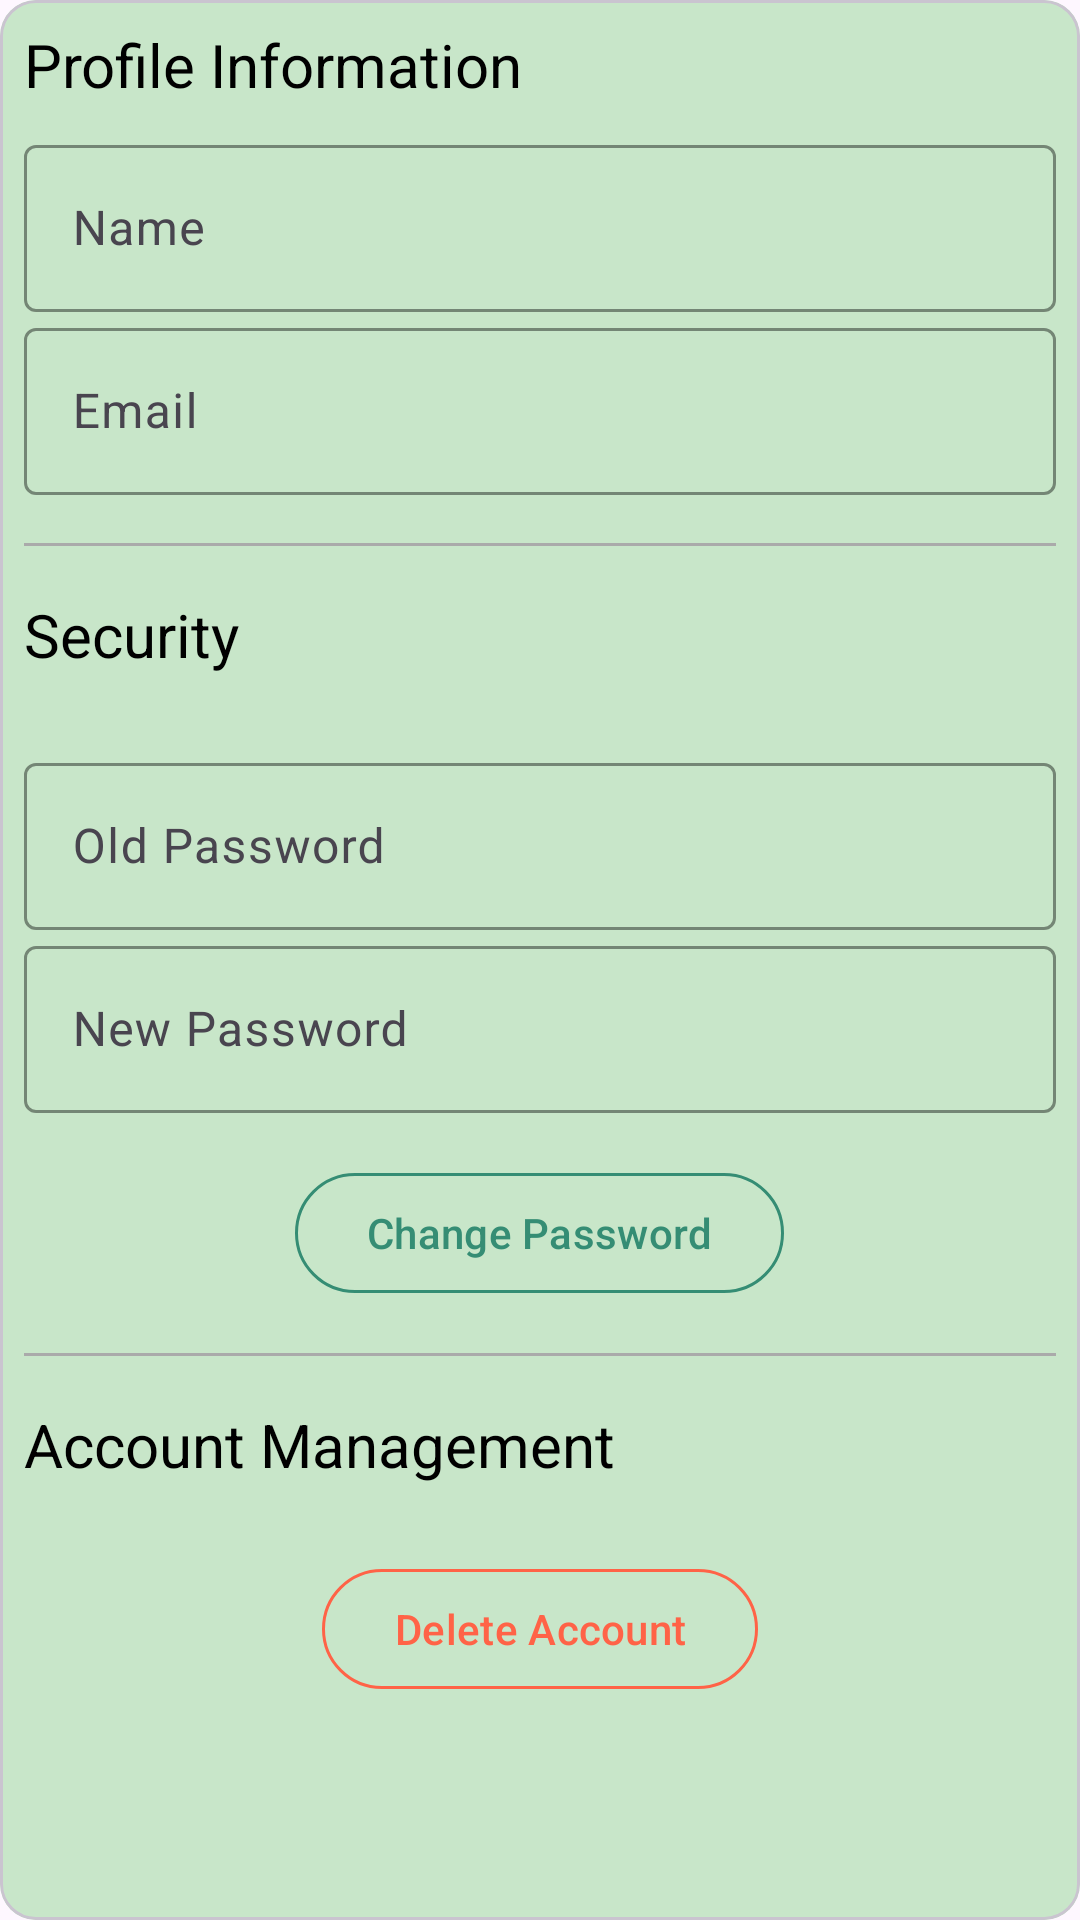

Here is an Android app screen rendered from its layout file. Give the layout XML and the strings, colors and styles it references.
<!-- AndroidManifest.xml: application theme Theme.OffTheBeatenPath -->
<!-- res/layout/fragment_account.xml -->
<?xml version="1.0" encoding="utf-8"?>
<com.google.android.material.card.MaterialCardView xmlns:android="http://schemas.android.com/apk/res/android"
    xmlns:tools="http://schemas.android.com/tools"
    android:layout_width="match_parent"
    android:layout_height="match_parent"
    xmlns:app="http://schemas.android.com/apk/res-auto"
    android:padding="16dp"
    tools:context=".AccountFragment"
    android:background="@color/background">

    <ScrollView
        android:layout_width="match_parent"
        android:layout_height="match_parent"
        android:padding="8dp"
        android:background="@color/background">

        <LinearLayout
            android:layout_width="match_parent"
            android:layout_height="wrap_content"
            android:orientation="vertical">

            <com.google.android.material.textview.MaterialTextView
                android:layout_width="match_parent"
                android:layout_height="wrap_content"
                android:paddingBottom="8dp"
                android:text="@string/profile_information"
                android:textColor="@android:color/black"
                android:textSize="20sp" />

            <com.google.android.material.textfield.TextInputLayout
                android:layout_width="match_parent"
                android:layout_height="wrap_content"
                app:boxStrokeColor="@color/greenis"
                app:hintTextColor="@color/greenis"
                app:cursorColor="@color/greenis"
                android:hint="@string/name">

                <com.google.android.material.textfield.TextInputEditText
                    android:id="@+id/editTextName"
                    android:layout_width="match_parent"
                    android:layout_height="wrap_content" />
            </com.google.android.material.textfield.TextInputLayout>

            <com.google.android.material.textfield.TextInputLayout
                android:layout_width="match_parent"
                android:layout_height="wrap_content"
                app:boxStrokeColor="@color/greenis"
                app:hintTextColor="@color/greenis"
                app:cursorColor="@color/greenis"
                android:hint="@string/email">

                <com.google.android.material.textfield.TextInputEditText
                    android:id="@+id/editTextEmail"
                    android:layout_width="match_parent"
                    android:layout_height="wrap_content"
                    android:inputType="textEmailAddress" />
            </com.google.android.material.textfield.TextInputLayout>
            
            <View
                android:layout_width="match_parent"
                android:layout_height="1dp"
                android:layout_marginVertical="16dp"
                android:background="@android:color/darker_gray" />

            <com.google.android.material.textview.MaterialTextView
                android:layout_width="match_parent"
                android:layout_height="wrap_content"
                android:paddingBottom="8dp"
                android:text="@string/security"
                android:textColor="@android:color/black"
                android:textSize="20sp" />

            <com.google.android.material.textfield.TextInputLayout
                android:layout_width="match_parent"
                android:layout_height="wrap_content"
                app:boxStrokeColor="@color/greenis"
                app:hintTextColor="@color/greenis"
                app:cursorColor="@color/greenis"
                android:layout_marginTop="16dp"
                android:hint="@string/old_password">

                <com.google.android.material.textfield.TextInputEditText
                    android:id="@+id/editOldPassword"
                    android:layout_width="match_parent"
                    android:layout_height="wrap_content"
                    android:inputType="textPassword" />
            </com.google.android.material.textfield.TextInputLayout>

            <com.google.android.material.textfield.TextInputLayout
                android:layout_width="match_parent"
                android:layout_height="wrap_content"
                app:boxStrokeColor="@color/greenis"
                app:hintTextColor="@color/greenis"
                app:cursorColor="@color/greenis"
                android:hint="@string/new_password">

                <com.google.android.material.textfield.TextInputEditText
                    android:id="@+id/editNewPassword"
                    android:layout_width="match_parent"
                    android:layout_height="wrap_content"
                    android:inputType="textPassword" />
            </com.google.android.material.textfield.TextInputLayout>

            <com.google.android.material.button.MaterialButton
                android:id="@+id/buttonChangePassword"
                style="@style/Widget.Material3.Button.OutlinedButton"
                android:layout_width="wrap_content"
                android:layout_height="wrap_content"
                android:layout_gravity="center"
                android:layout_marginTop="16dp"
                android:text="@string/change_password"
                android:textColor="@color/greenis"
                app:strokeColor="@color/greenis"
                />

            <View
                android:layout_width="match_parent"
                android:layout_height="1dp"
                android:layout_marginVertical="16dp"
                android:background="@android:color/darker_gray" />

            <com.google.android.material.textview.MaterialTextView
                android:layout_width="match_parent"
                android:layout_height="wrap_content"
                android:paddingBottom="8dp"
                android:text="@string/account_management"
                android:textColor="@android:color/black"
                android:textSize="20sp" />

            <com.google.android.material.button.MaterialButton
                android:id="@+id/buttonDeleteAccount"
                style="@style/Widget.Material3.Button.OutlinedButton"
                android:layout_width="wrap_content"
                android:layout_height="wrap_content"
                android:layout_gravity="center"
                android:layout_marginTop="16dp"
                android:text="@string/delete_account"
                android:textColor="@color/tomato"
                app:strokeColor="@color/tomato"
                />

        </LinearLayout>
    </ScrollView>
</com.google.android.material.card.MaterialCardView>
<!-- resources referenced by this layout -->
<resources>
  <color name="background">#C8E6C9</color>ű
  <color name="greenis">#358D74</color>
  <color name="tomato">#FF6347</color>
  <string name="account_management">Account Management</string>
  <string name="change_password">Change Password</string>
  <string name="change_profile_pic">Change Profile Picture</string>
  <string name="delete_account">Delete Account</string>
  <string name="email">Email</string>
  <string name="name">Name</string>
  <string name="new_password">New Password</string>
  <string name="old_password">Old Password</string>
  <string name="profile_information">Profile Information</string>
  <string name="security">Security</string>
  <style name="Theme.OffTheBeatenPath" parent="Base.Theme.OffTheBeatenPath">
          <item name="android:popupMenuStyle">@style/CustomPopupMenuText</item>
      </style>
  <style name="Base.Theme.OffTheBeatenPath" parent="Theme.Material3.DayNight.NoActionBar">
          
          
          <item name="toolbarStyle">@style/Widget.App.Toolbar</item>
      </style>
  <style name="CustomPopupMenuText" parent="TextAppearance.AppCompat.Widget.PopupMenu.Small">
          <item name="android:textColor">@color/black</item>
      </style>
  <style name="Widget.App.Toolbar" parent="Widget.Material3.Toolbar">
          <item name="materialThemeOverlay">@style/ThemeOverlay.App.Toolbar</item>
  
      </style>
  <color name="black">#FF000000</color>
  <style name="ThemeOverlay.App.Toolbar" parent="">
          <item name="colorSurface">@color/green</item>
          <item name="colorOnSurface">@color/light_green</item>
          <item name="colorOnSurfaceVariant">@color/lightes_green</item>
          <item name="colorControlNormal">@color/dark_green_2</item>
  
      </style>
  <color name="green">#388E3C</color>
  <color name="light_green">#66BB6A</color>
  <color name="lightes_green">#A5D6A7</color>
  <color name="dark_green_2">#1B5E20</color>
</resources>
